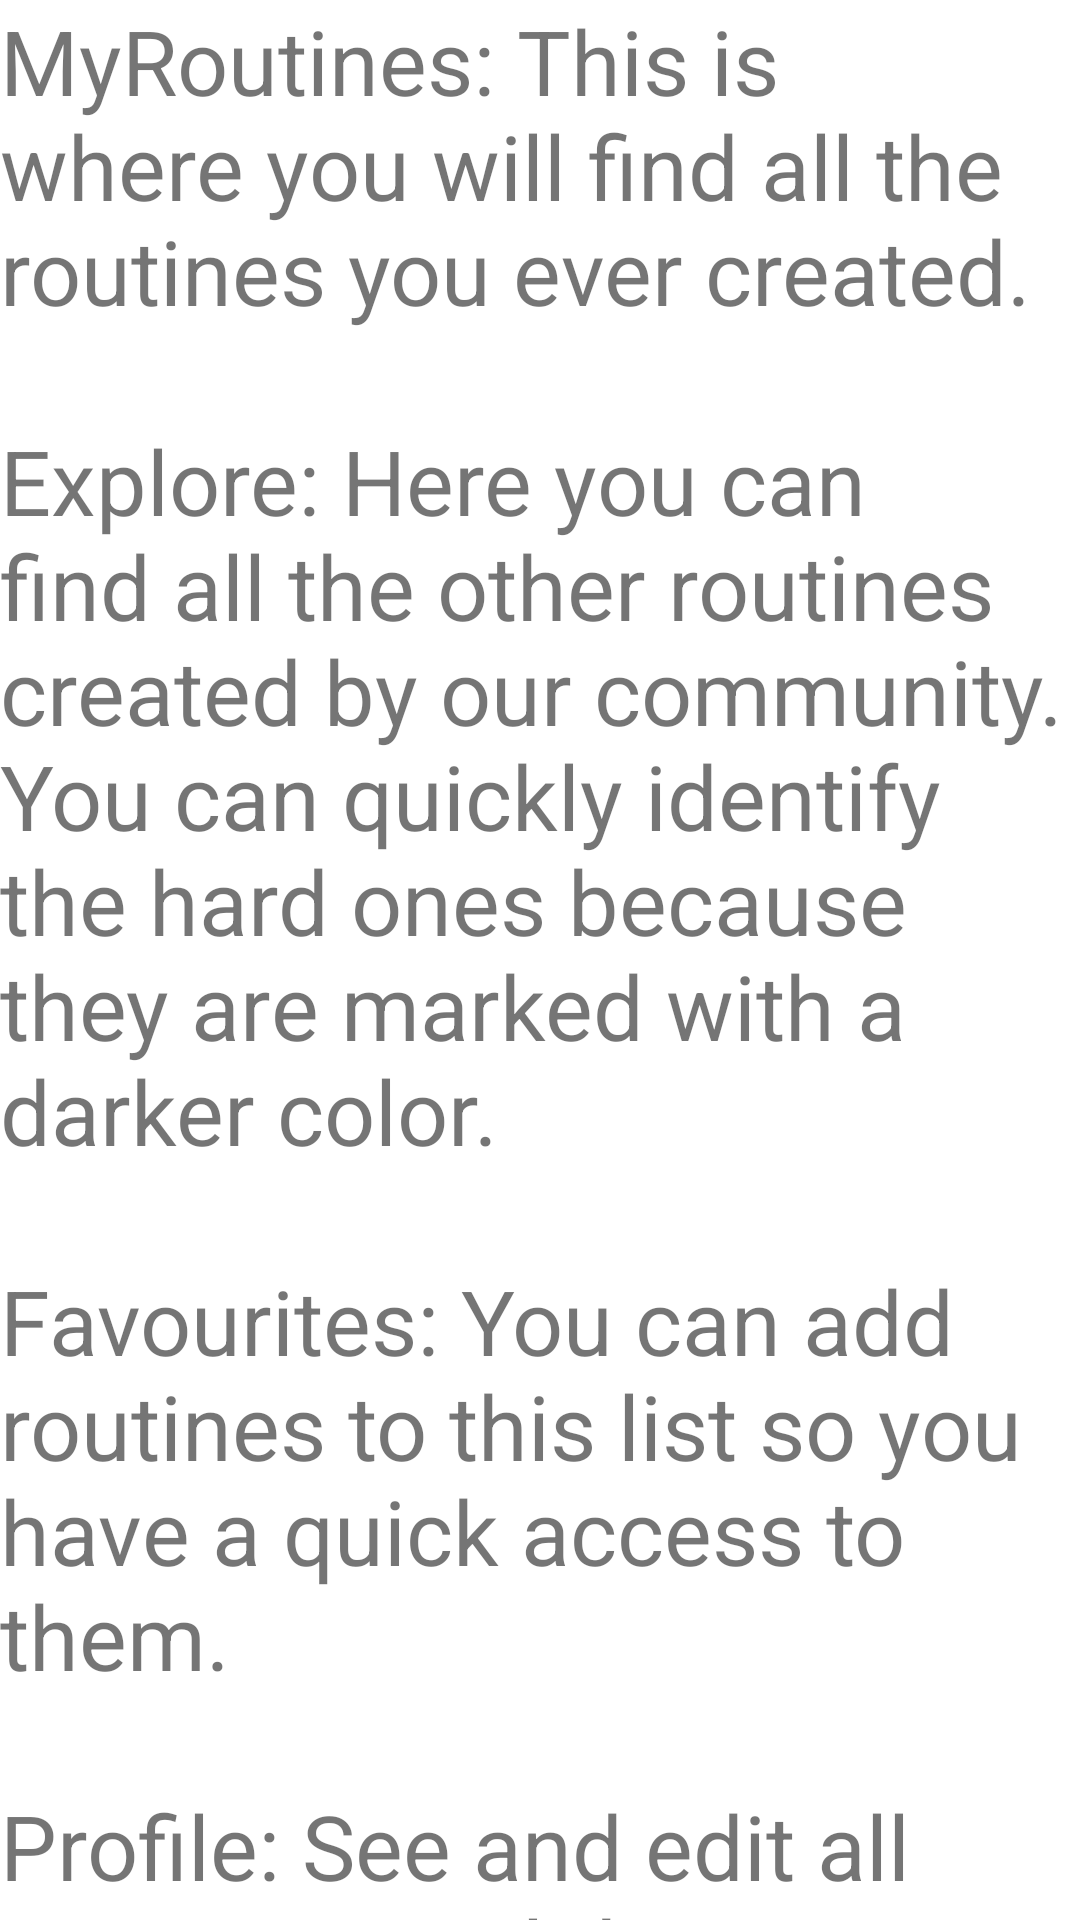

The Android layout XML behind this screen, and the referenced resources:
<!-- AndroidManifest.xml: application theme Theme.TrainMeLogin -->
<!-- res/layout/activity_help.xml -->
<?xml version="1.0" encoding="utf-8"?>
<androidx.constraintlayout.widget.ConstraintLayout xmlns:android="http://schemas.android.com/apk/res/android"
    xmlns:app="http://schemas.android.com/apk/res-auto"
    xmlns:tools="http://schemas.android.com/tools"
    android:layout_width="match_parent"
    android:layout_height="match_parent"
    android:fitsSystemWindows="true"
    tools:context=".MainActivity">

    <TextView
        android:layout_width="wrap_content"
        android:layout_height="wrap_content"
        android:text="@string/HelpText"
        android:textSize="30sp"
        app:layout_constraintEnd_toEndOf="parent"
        app:layout_constraintStart_toStartOf="parent"
        app:layout_constraintTop_toTopOf="parent" />
</androidx.constraintlayout.widget.ConstraintLayout>
<!-- resources referenced by this layout -->
<resources>
  <string name="HelpText">MyRoutines: This is where you will find all the routines you ever created.\n\nExplore: Here you can find all the other routines created by our community. You can quickly identify the hard ones because they are marked with a darker color.\n\nFavourites: You can add routines to this list so you have a quick access to them.\n\nProfile: See and edit all your personal data.\n</string>
  <style name="Theme.TrainMeLogin" parent="Theme.MaterialComponents.DayNight.DarkActionBar">
          
          <item name="colorPrimary">@color/purple_500</item>
          <item name="colorPrimaryVariant">@color/purple_700</item>
          <item name="colorOnPrimary">@color/white</item>
          
          <item name="colorSecondary">@color/teal_200</item>
          <item name="colorSecondaryVariant">@color/teal_700</item>
          <item name="colorOnSecondary">@color/black</item>
          
          <item name="android:statusBarColor" tools:targetApi="l">?attr/colorPrimaryVariant</item>
          
      </style>
  <color name="purple_500">#FF6200EE</color>
  <color name="purple_700">#FF3700B3</color>
  <color name="white">#FFFFFFFF</color>
  <color name="teal_200">#FF03DAC5</color>
  <color name="teal_700">#FF018786</color>
  <color name="black">#FF000000</color>
</resources>
